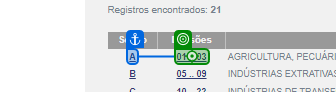
Task: Estrutura Empresarial Robótica
Workflow: FluxoSecaoADivisao01

Step 1: click on the link '01 .. 03' in window 'IBGE | Concla | Busca online' (chrome.exe)

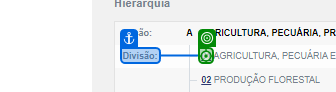
Step 2: click on the link in window 'IBGE | Concla | Busca online' (chrome.exe)

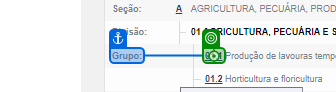
Step 3: click on the link in window 'IBGE | Concla | Busca online' (chrome.exe)

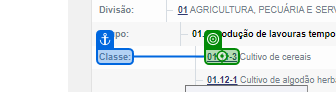
Step 4: click on the link in window 'IBGE | Concla | Busca online' (chrome.exe)

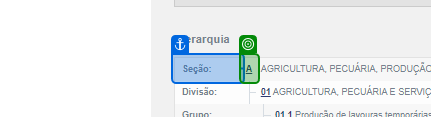
Step 5: get-text from the table cell in window 'IBGE | Concla | Busca online' (chrome.exe)

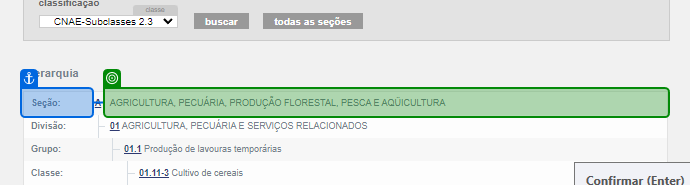
Step 6: get-text from the table cell in window 'IBGE | Concla | Busca online' (chrome.exe)

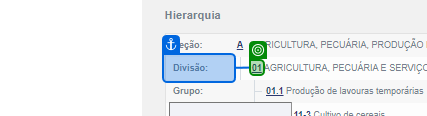
Step 7: get-text from the link in window 'IBGE | Concla | Busca online' (chrome.exe)

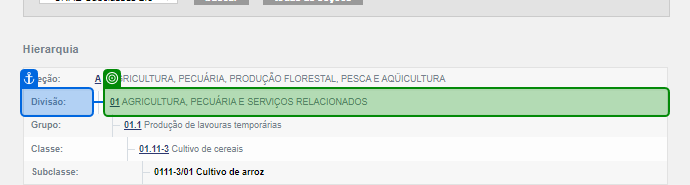
Step 8: get-text from the table cell in window 'IBGE | Concla | Busca online' (chrome.exe)

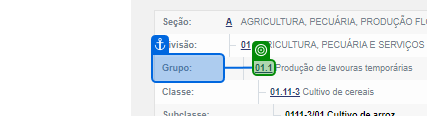
Step 9: get-text from the link in window 'IBGE | Concla | Busca online' (chrome.exe)

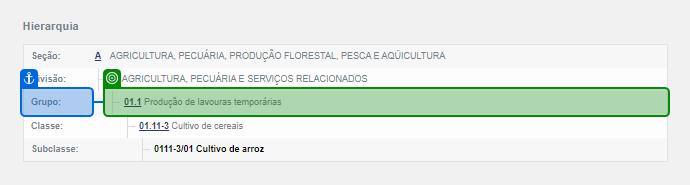
Step 10: get-text from the table cell in window 'IBGE | Concla | Busca online' (chrome.exe)

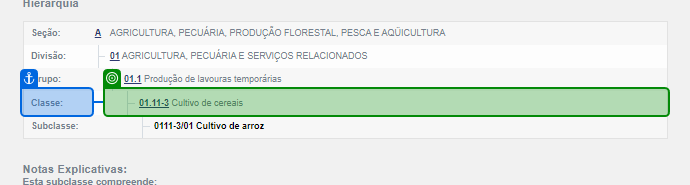
Step 11: get-text from the table cell in window 'IBGE | Concla | Busca online' (chrome.exe)

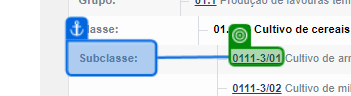
Step 12: get-text from the link in window 'IBGE | Concla | Busca online' (chrome.exe)

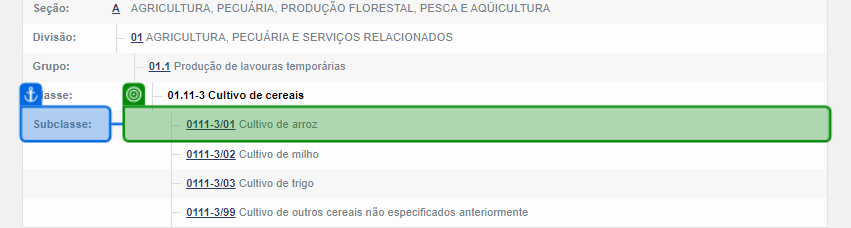
Step 13: get-text from the table cell in window 'IBGE | Concla | Busca online' (chrome.exe)
